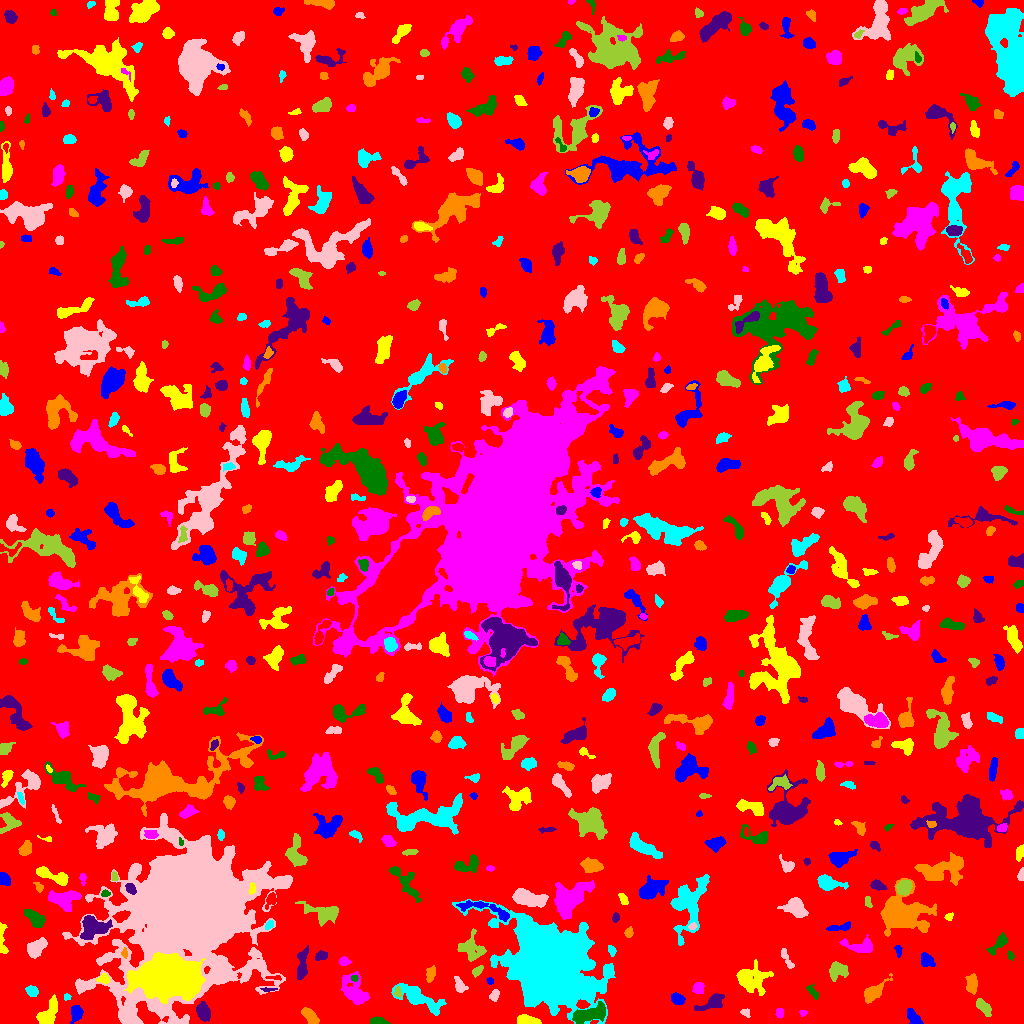

Values plotted in this chart, from the file beside it:
ID, X, Y, A, B, theta, total_flux, mu_max, mu_median, mu_mean, R_fwhm, R_e, R10, R90, x_start, x_end, y_start, y_end, area, greylevel
0, 508.2, 507.9, 300, 293.5, -0.4262, 1936778, 13.0, 2.0, 2.375, 85.46, 239.3, 92.11, 382.8, 0, 1023, 0, 1023, 815505, 2.375
1, 76.15, 10.64, 4.014, 2.635, 1.416, 958.0, 12.0, 5.0, 5.382, 4.951, 4.029, 1.596, 6.433, 70, 83, 0, 18, 178, 10.38
2, 526, 3.082, 5.329, 2.16, -0.09873, 942.0, 12.0, 4.0, 4.984, 4.754, 3.868, 1.596, 6.308, 517, 541, 0, 9, 189, 10.98
3, 779.7, 10.5, 2.358, 2.059, 1.353, 218.0, 5.0, 3.0, 2.831, 3.868, 2.877, 1.128, 4.37, 775, 783, 5, 15, 77, 8.831
4, 377.6, 1.934, 3.888, 1.62, -0.07158, 441.0, 9.0, 3.0, 3.868, 3.785, 3.038, 1.128, 4.787, 370, 390, 0, 7, 114, 9.868
5, 203.5, 11.17, 4.65, 2.885, -1.211, 793.0, 8.0, 3.0, 3.493, 5.836, 4.687, 1.784, 7.313, 196, 210, 2, 22, 227, 10.49
6, 310.2, 7.506, 5.222, 2.38, -0.8234, 864.0, 10.0, 4.0, 4.299, 5.499, 4.442, 1.693, 6.84, 301, 319, 0, 16, 201, 9.299
7, 418.7, 25.56, 13.99, 4.235, -0.464, 2082, 10.0, 3.0, 3.331, 6.555, 7.899, 2.932, 12.45, 391, 446, 8, 40, 625, 8.331
8, 745.3, 10.97, 2.5, 1.823, -0.4938, 205.0, 6.0, 3.0, 2.971, 3.432, 2.585, 0.9772, 4.146, 740, 750, 6, 15, 69, 7.971
9, 983.2, 16.89, 4.839, 2.26, -0.7723, 889.0, 10.0, 4.0, 4.805, 5.382, 4.146, 1.693, 6.507, 976, 991, 7, 25, 185, 9.805
10, 102.1, 6.603, 6.211, 3.307, 0.6094, 2447, 17.0, 8.0, 7.768, 6.887, 5.47, 2.185, 8.349, 86, 112, 0, 17, 315, 13.77
11, 913.3, 6.385, 4.725, 2.012, -0.905, 478.0, 8.0, 3.0, 2.779, 4.334, 3.7, 1.382, 5.863, 907, 923, 0, 15, 172, 8.779
12, 48.25, 8.947, 7.075, 3.434, 0.9457, 1139, 9.0, 3.0, 3.245, 5.698, 5.614, 2.185, 8.649, 36, 57, 0, 29, 351, 9.245
13, 802.9, 10.44, 1.937, 1.451, -0.04368, 73.0, 4.0, 2.0, 1.553, 2.764, 2.111, 0.7979, 3.29, 799, 807, 7, 13, 47, 7.553
14, 588.2, 8.592, 8.872, 3.338, 0.2801, 2437, 12.0, 4.0, 5.476, 7.548, 6.333, 2.585, 10.33, 572, 605, 0, 22, 445, 12.48
15, 713, 21.62, 6.936, 2.868, 0.481, 615.0, 6.0, 2.0, 2.22, 5.412, 4.442, 1.784, 7.611, 694, 724, 13, 30, 277, 8.22
16, 873.1, 30.56, 6.42, 2.894, 0.6603, 813.0, 7.0, 2.0, 2.71, 5.809, 4.82, 1.871, 7.632, 864, 892, 20, 50, 300, 8.71
17, 66.73, 26.56, 1.819, 1.628, 0.04111, 124.0, 4.0, 3.0, 2.696, 3.523, 2.257, 0.9772, 3.338, 64, 71, 23, 30, 46, 8.696
18, 494.2, 27.62, 2.759, 2.069, 1.169, 381.0, 9.0, 3.0, 3.848, 3.141, 2.932, 1.128, 4.754, 489, 499, 22, 34, 99, 8.848
19, 397.6, 31.27, 2.647, 1.669, -1.452, 143.0, 5.0, 2.0, 1.986, 2.821, 2.523, 0.9772, 3.868, 393, 401, 25, 37, 72, 10.99
20, 625.5, 28.45, 7.904, 2.686, -1.23, 607.0, 8.0, 3.0, 2.863, 4.068, 4.406, 1.596, 7.069, 616, 633, 11, 39, 212, 8.863
21, 677.8, 24.05, 2.918, 2.307, -0.4178, 458.0, 8.0, 3.0, 3.181, 4.297, 3.338, 1.262, 5.293, 671, 685, 19, 31, 144, 9.181
22, 751.8, 44.39, 8.205, 6.509, -0.2584, 2648, 11.0, 4.0, 4.285, 6.652, 7.939, 2.932, 12.54, 736, 773, 28, 64, 618, 8.285
23, 698.4, 35.34, 2.786, 2.643, 0.5055, 447.0, 7.0, 3.0, 3.605, 4.334, 3.432, 1.382, 5.47, 692, 704, 30, 41, 124, 8.605
24, 812.9, 31.35, 4.51, 1.932, -0.9111, 388.0, 6.0, 3.0, 3.626, 5.323, 3.478, 1.382, 5.262, 806, 818, 24, 40, 107, 7.626
25, 268.5, 33.97, 3.715, 0.9042, 0.01078, 111.0, 4.0, 2.0, 2.018, 3.241, 2.257, 0.7979, 3.568, 260, 277, 32, 36, 55, 10.02
26, 972.2, 39.5, 4.811, 2.48, -1.542, 1039, 10.0, 5.0, 5.195, 5.917, 4.334, 1.784, 6.699, 965, 977, 29, 50, 200, 10.2
27, 32.14, 32.46, 2.819, 2.174, -0.4613, 224.0, 5.0, 2.0, 1.836, 3.656, 3.141, 1.128, 4.886, 25, 38, 27, 38, 122, 9.836
28, 459.9, 37.56, 4.352, 2.447, -1.086, 451.0, 7.0, 3.0, 3.11, 3.742, 3.7, 1.382, 6.05, 454, 468, 31, 47, 145, 8.11
29, 837.5, 53.35, 5.012, 3.876, 0.1146, 828.0, 7.0, 3.0, 3.136, 5.412, 5.046, 1.954, 7.939, 829, 848, 42, 62, 264, 8.136
30, 275, 45.62, 3.678, 1.023, -0.0309, 107.0, 4.0, 2.0, 1.783, 3.141, 2.185, 0.7979, 3.568, 265, 281, 43, 48, 60, 11.78
31, 490.1, 42.53, 1.806, 1.649, -0.9841, 163.0, 5.0, 4.0, 3.468, 3.338, 2.257, 0.9772, 3.29, 486, 493, 39, 46, 47, 8.468
32, 103.3, 44.65, 2.664, 1.913, 0.1547, 350.0, 10.0, 3.0, 3.431, 3.29, 2.764, 0.9772, 4.442, 96, 109, 40, 50, 102, 13.43
33, 355, 31.62, 8.467, 4.905, -0.994, 2132, 12.0, 3.0, 4.092, 6.531, 6.531, 2.523, 10.93, 341, 369, 19, 52, 521, 10.09
34, 354.3, 45.3, 1.606, 1.411, -0.6954, 102.0, 5.0, 2.0, 2.318, 2.523, 1.871, 0.7979, 2.985, 351, 358, 42, 48, 44, 13.32
35, 302.1, 57.88, 7.824, 2.309, 1.47, 814.0, 8.0, 2.0, 2.971, 5.412, 4.618, 1.784, 7.653, 297, 308, 44, 78, 274, 8.971
36, 430.6, 50.02, 4.034, 2.234, 1.331, 398.0, 5.0, 3.0, 2.992, 5.109, 3.742, 1.493, 5.698, 426, 435, 41, 58, 133, 7.992
37, 608.6, 52.11, 2.045, 1.712, 1.424, 107.0, 4.0, 2.0, 1.646, 3.478, 2.394, 0.7979, 3.613, 605, 612, 48, 57, 65, 10.65
38, 786.5, 64.56, 6.277, 1.787, -1.074, 311.0, 6.0, 2.0, 2.356, 4.107, 3.785, 1.382, 5.754, 781, 794, 55, 75, 132, 7.356
39, 477.5, 52.5, 3.093, 1.753, 0.7593, 183.0, 5.0, 2.0, 1.968, 3.192, 2.877, 1.128, 4.478, 472, 483, 46, 58, 93, 7.968
40, 13.01, 43.33, 8.655, 3.946, 0.9069, 1369, 9.0, 3.0, 3.414, 6.05, 5.917, 2.326, 9.772, 0, 28, 22, 63, 401, 8.414
41, 926.7, 63.07, 3.088, 2.596, -0.8149, 870.0, 13.0, 4.0, 5.148, 4.37, 3.523, 1.382, 5.698, 921, 935, 57, 71, 169, 11.15
42, 164.8, 45.52, 12.8, 7.879, -0.03451, 83908, 144.0, 15.0, 30.83, 10.76, 11.71, 4.406, 21.65, 124, 205, 20, 71, 2722, 44.83
43, 344.1, 62.16, 2.454, 2.135, -0.08252, 266.0, 6.0, 3.0, 2.86, 3.868, 2.932, 1.128, 4.549, 339, 351, 58, 67, 93, 9.86
44, 1010, 68.3, 2.3, 1.541, -1.201, 203.0, 7.0, 3.0, 3.561, 2.932, 2.326, 0.7979, 3.613, 1007, 1014, 63, 73, 57, 8.561
45, 321, 67.58, 3.179, 2.158, 0.3044, 361.0, 6.0, 3.0, 3.374, 4.886, 3.338, 1.382, 5.14, 315, 327, 63, 73, 107, 8.374
46, 124.7, 70.51, 2.396, 1.502, -1.436, 175.0, 6.0, 3.0, 3.125, 3.338, 2.326, 0.7979, 3.613, 121, 127, 65, 76, 56, 14.12
47, 612, 72.58, 1.985, 1.736, -1.216, 111.0, 4.0, 1.0, 1.461, 3.141, 2.257, 0.7979, 3.7, 608, 616, 67, 78, 76, 8.461
48, 35.68, 75.37, 5.261, 3.289, 0.742, 1531, 12.0, 5.0, 5.334, 6.58, 5.202, 1.954, 8.098, 27, 47, 65, 86, 287, 10.33
49, 470.7, 74.57, 6.942, 5.871, -1.261, 1323, 9.0, 3.0, 3.259, 4.853, 6.333, 2.326, 9.901, 457, 486, 62, 95, 406, 8.259
50, 630.1, 62.17, 5.712, 1.96, -1.186, 433.0, 5.0, 2.0, 2.255, 5.078, 4.146, 1.596, 6.358, 624, 637, 50, 75, 192, 8.255
51, 898, 73.55, 2.667, 1.552, -1.379, 124.0, 4.0, 2.0, 1.722, 3.523, 2.459, 0.9772, 3.989, 894, 902, 66, 78, 72, 7.722
52, 2.114, 85.44, 9.583, 1.927, -1.524, 449.0, 8.0, 3.0, 2.755, 3.785, 4.029, 1.493, 6.232, 0, 8, 70, 101, 163, 7.755
53, 860.4, 77.29, 8.645, 3.229, -0.117, 1120, 8.0, 3.0, 3.696, 6.84, 5.323, 2.034, 8.519, 839, 872, 71, 89, 303, 8.696
54, 999, 80.02, 6.478, 2.145, 0.7306, 495.0, 7.0, 2.0, 2.487, 4.029, 3.868, 1.493, 6.383, 986, 1007, 68, 91, 199, 8.487
55, 92.32, 96.41, 6.586, 5.319, 0.157, 2239, 12.0, 4.0, 4.665, 6.979, 6.604, 2.523, 10.52, 80, 112, 84, 108, 480, 12.66
56, 628.5, 90.8, 2.552, 1.946, 1.351, 241.0, 6.0, 3.0, 3.013, 3.785, 2.821, 1.128, 4.442, 624, 633, 86, 97, 80, 8.012
57, 269.4, 98.71, 2.258, 1.615, 0.9982, 196.0, 7.0, 3.0, 2.841, 2.877, 2.394, 0.7979, 3.785, 265, 273, 94, 103, 69, 11.84
58, 692.6, 96.79, 1.96, 1.356, 0.2574, 102.0, 5.0, 2.0, 1.925, 2.326, 2.034, 0.7979, 3.29, 688, 697, 94, 101, 53, 12.92
59, 323, 111, 9.617, 4.063, -0.1699, 1651, 10.0, 3.0, 3.778, 7.247, 6.18, 2.326, 9.837, 295, 338, 97, 122, 437, 9.778
... 635 more rows
